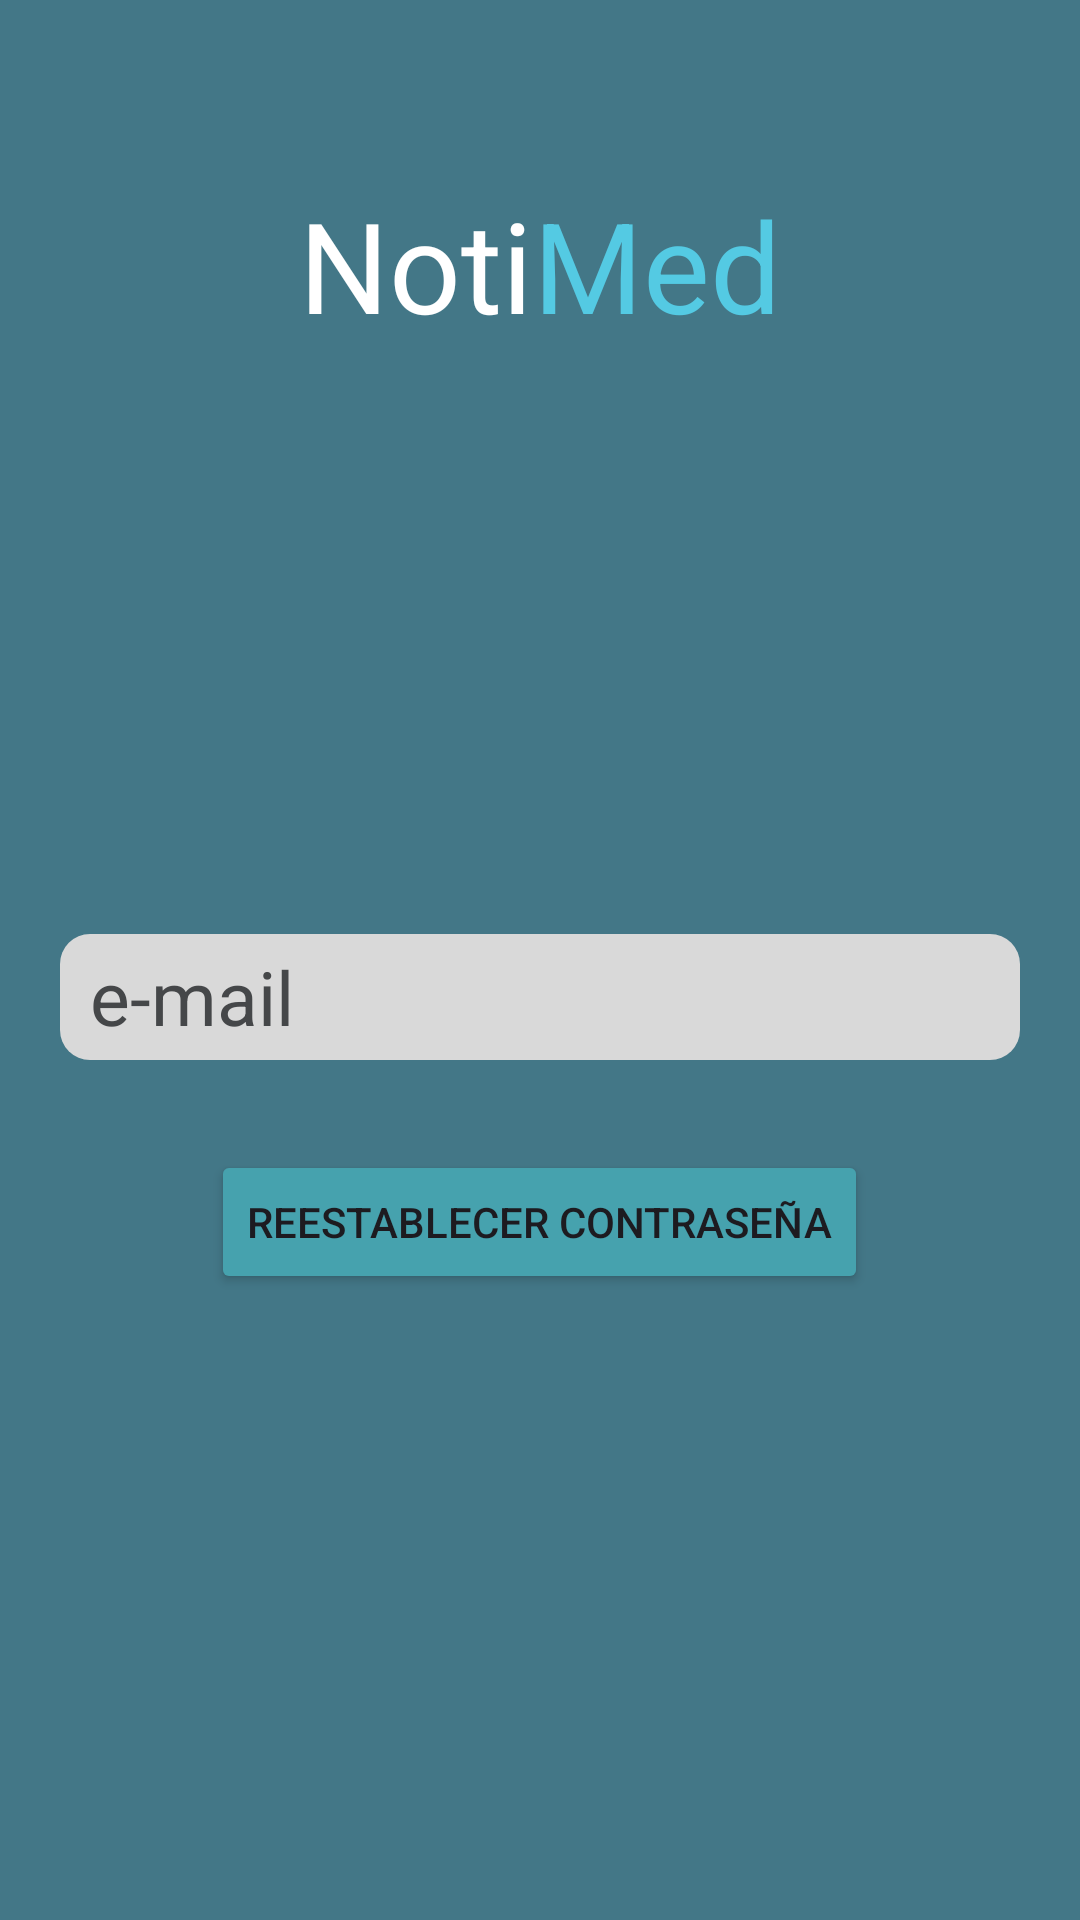

Layout XML and referenced resources for this Android screen:
<!-- AndroidManifest.xml: application theme Theme.NotiMed -->
<!-- res/layout/activity_reestabler_contra.xml -->
<?xml version="1.0" encoding="utf-8"?>
<LinearLayout xmlns:android="http://schemas.android.com/apk/res/android"
    xmlns:app="http://schemas.android.com/apk/res-auto"
    xmlns:tools="http://schemas.android.com/tools"
    android:layout_width="match_parent"
    android:layout_height="match_parent"
    android:background="#3F51B5"
    android:backgroundTint="#437787"
    android:orientation="vertical"
    tools:context=".ReestablerContra">

    <RelativeLayout

        android:layout_width="match_parent"
        android:layout_height="match_parent">

        <ImageButton
            android:id="@+id/backButton"
            android:layout_width="48dp"
            android:layout_height="43dp"
            android:layout_marginStart="10dp"
            android:layout_marginTop="10dp"
            android:background="@null"
            app:layout_constraintStart_toStartOf="parent"
            app:layout_constraintTop_toTopOf="parent"
            app:srcCompat="@drawable/baseline_arrow_back_24" />

        <LinearLayout
            android:id="@+id/titulo"
            android:layout_width="match_parent"
            android:layout_height="wrap_content"
            android:layout_marginTop="0dp"
            android:orientation="horizontal"
            app:layout_constraintTop_toTopOf="parent">

            <TextView
                android:id="@+id/textView2"
                android:layout_width="wrap_content"
                android:layout_height="wrap_content"
                android:layout_marginTop="60dp"
                android:layout_weight="1"
                android:gravity="end"
                android:text="Noti"
                android:textColor="#FFFFFFFF"
                android:textSize="42sp" />

            <TextView
                android:id="@+id/textView3"
                android:layout_width="wrap_content"
                android:layout_height="wrap_content"
                android:layout_marginTop="60dp"
                android:layout_weight="1"
                android:text="Med"
                android:textColor="#54CAE3"
                android:textSize="42sp" />
        </LinearLayout>

        <LinearLayout
            android:id="@+id/datos"
            android:layout_width="match_parent"
            android:layout_height="400dp"
            android:layout_below="@id/titulo"
            android:layout_marginTop="40dp"
            android:gravity="center"
            android:orientation="vertical">

            <EditText
                android:id="@+id/email"
                android:layout_width="match_parent"
                android:layout_height="42dp"
                android:layout_marginLeft="20dp"
                android:layout_marginTop="30dp"
                android:layout_marginRight="20dp"
                android:background="@drawable/redondeado"
                android:hint="e-mail"
                android:paddingStart="10dp"
                android:textColor="@color/material_dynamic_neutral30"
                android:textColorHint="@color/material_dynamic_neutral30"
                android:textSize="25sp" />

            <Button
                android:id="@+id/reestablecer"
                android:layout_width="wrap_content"
                android:layout_height="wrap_content"
                android:layout_gravity="center"
                android:layout_marginTop="30dp"
                android:backgroundTint="#46A2AE"
                android:onClick="reestablecerContra"
                android:text="Reestablecer contraseña">

            </Button>

        </LinearLayout>

        <LinearLayout
            android:layout_width="match_parent"
            android:layout_height="match_parent"
            android:layout_below="@+id/datos"
            android:gravity="end"></LinearLayout>

    </RelativeLayout>

</LinearLayout>
<!-- resources referenced by this layout -->
<resources>
  <!-- drawable redondeado (drawable) -->
  <?xml version="1.0" encoding="utf-8"?>
  <shape xmlns:android="http://schemas.android.com/apk/res/android" android:shape="rectangle">
      <solid android:color="#D9D9D9"/>
  
      <padding android:left="1dp"
          android:top="1dp"
          android:right="1dp"
          android:bottom="1dp"/>
  
      <corners android:radius="30px"/>
  </shape>
  <style name="Theme.NotiMed" parent="Base.Theme.NotiMed" />
  <style name="Base.Theme.NotiMed" parent="Theme.Material3.DayNight.NoActionBar">
          
          
      </style>
</resources>
